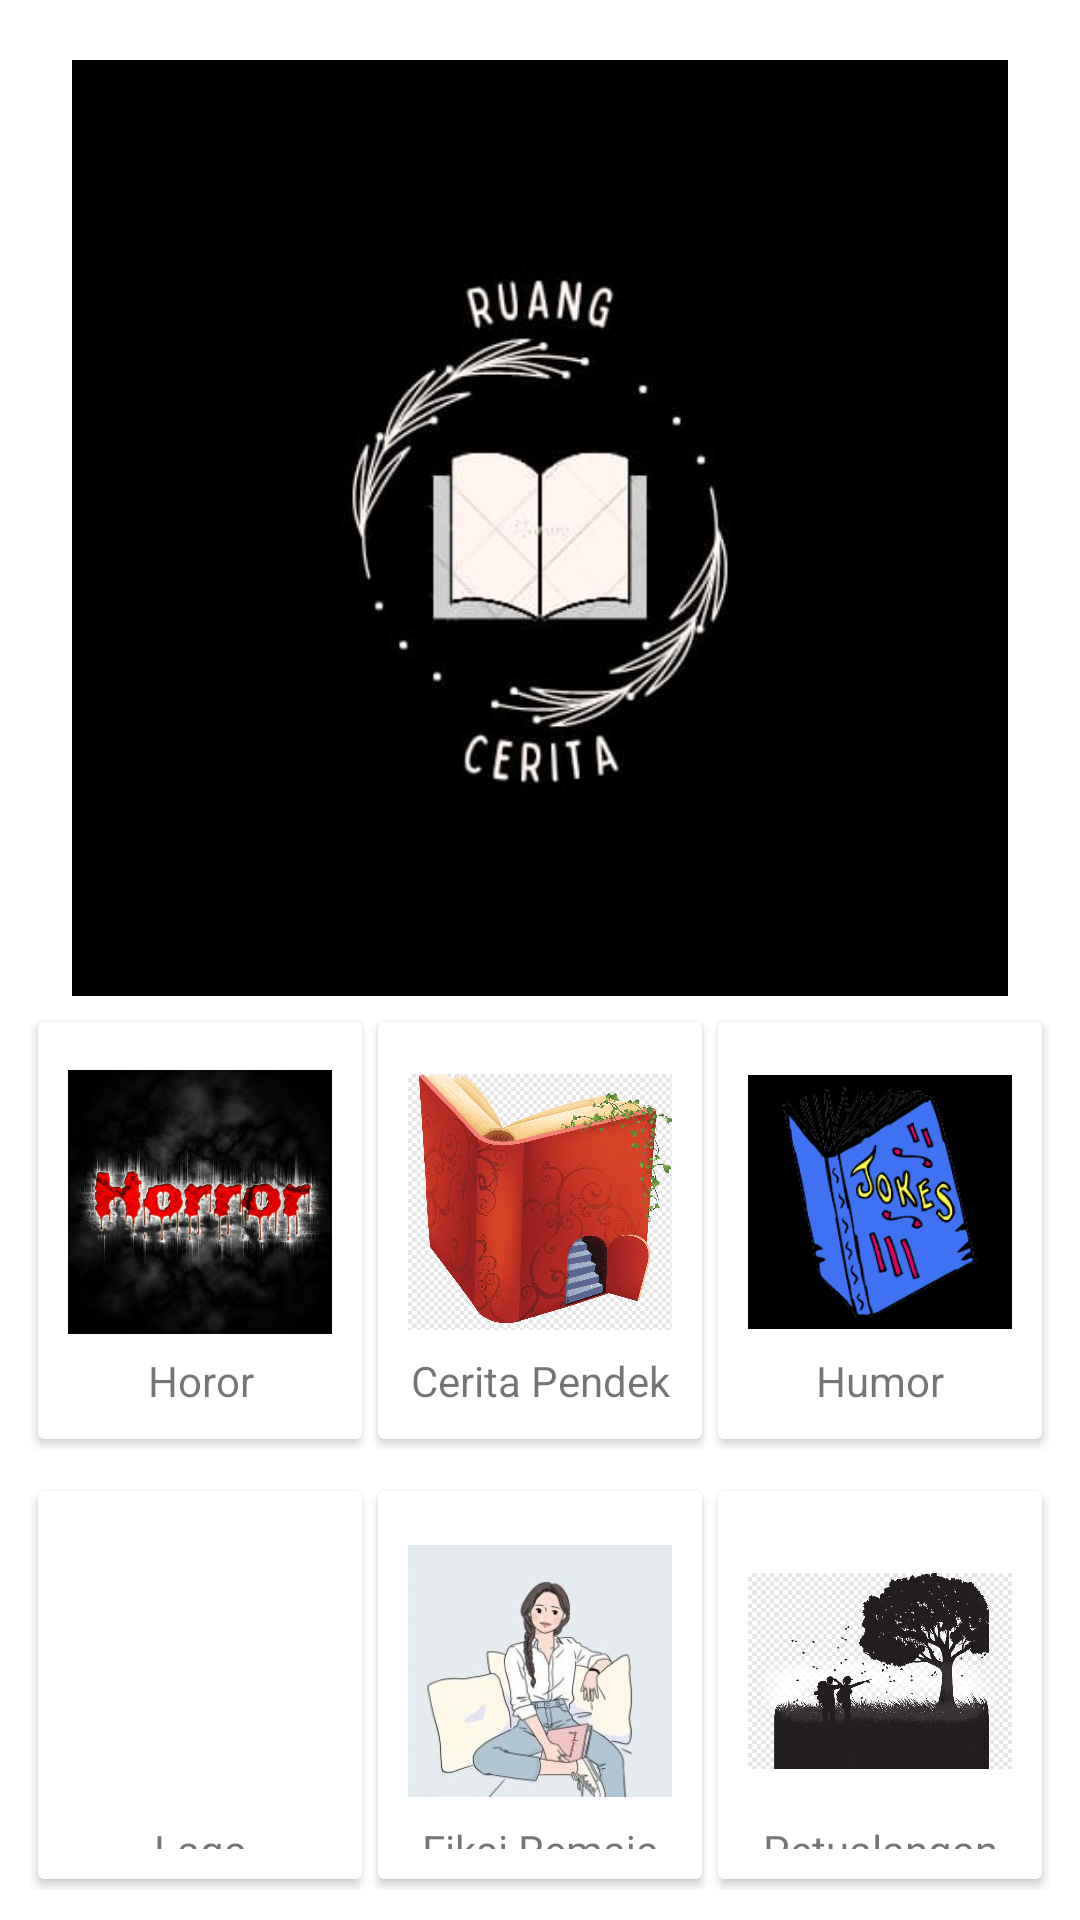

Layout XML and referenced resources for this Android screen:
<!-- AndroidManifest.xml: application theme Theme.WattpadKu -->
<!-- res/layout/activity_main.xml -->
<?xml version="1.0" encoding="utf-8"?>
<androidx.constraintlayout.widget.ConstraintLayout xmlns:android="http://schemas.android.com/apk/res/android"
    xmlns:app="http://schemas.android.com/apk/res-auto"
    xmlns:tools="http://schemas.android.com/tools"
    android:layout_width="match_parent"
    android:layout_height="match_parent"
    tools:context=".MainActivity">

    <LinearLayout
        android:layout_width="match_parent"
        android:layout_height="match_parent"
        android:layout_margin="5dp"
        android:layout_marginBottom="4dp"
        android:orientation="vertical"
        app:layout_constraintBottom_toBottomOf="parent"
        tools:layout_editor_absoluteX="5dp">


        <ImageView
            android:layout_width="match_parent"
            android:layout_height="312dp"
            android:layout_marginTop="15dp"
            android:adjustViewBounds="true"
            android:src="@drawable/logo" />

        <LinearLayout
            android:layout_width="match_parent"
            android:layout_height="wrap_content"
            android:layout_margin="5dp"
            android:layout_marginTop="5dp"
            android:gravity="center"
            android:orientation="horizontal"
            android:background="@color/white">

            <androidx.cardview.widget.CardView
                android:layout_width="0dp"
                android:layout_height="wrap_content"
                android:layout_weight="3"
                app:cardPreventCornerOverlap="true"
                app:cardUseCompatPadding="true"
                app:contentPadding="10dp">

                <LinearLayout
                    android:layout_width="match_parent"
                    android:layout_height="match_parent"
                    android:orientation="vertical">

                    <ImageView
                        android:id="@+id/img_scan"
                        android:layout_width="match_parent"
                        android:layout_height="100dp"
                        android:src="@drawable/horor" />

                    <TextView
                        android:layout_width="match_parent"
                        android:layout_height="wrap_content"
                        android:gravity="center"
                        android:text="Horor" />
                </LinearLayout>
            </androidx.cardview.widget.CardView>

            <androidx.cardview.widget.CardView
                android:layout_width="0dp"
                android:layout_height="wrap_content"
                android:layout_weight="3"
                app:cardPreventCornerOverlap="true"
                app:cardUseCompatPadding="true"
                app:contentPadding="10dp">

                <LinearLayout
                    android:layout_width="match_parent"
                    android:layout_height="match_parent"
                    android:orientation="vertical">

                    <ImageView
                        android:id="@+id/img_scan2"
                        android:layout_width="match_parent"
                        android:layout_height="100dp"
                        android:src="@drawable/buku" />

                    <TextView
                        android:layout_width="match_parent"
                        android:layout_height="wrap_content"
                        android:gravity="center"
                        android:text="Cerita Pendek" />
                </LinearLayout>
            </androidx.cardview.widget.CardView>

            <androidx.cardview.widget.CardView
                android:layout_width="0dp"
                android:layout_height="wrap_content"
                android:layout_weight="3"
                app:cardPreventCornerOverlap="true"
                app:cardUseCompatPadding="true"
                app:contentPadding="10dp">

                <LinearLayout
                    android:layout_width="match_parent"
                    android:layout_height="match_parent"
                    android:orientation="vertical">

                    <ImageView
                        android:id="@+id/img_scan3"
                        android:layout_width="match_parent"
                        android:layout_height="100dp"
                        android:src="@drawable/humor" />

                    <TextView
                        android:layout_width="match_parent"
                        android:layout_height="wrap_content"
                        android:gravity="center"
                        android:text="Humor" />
                </LinearLayout>
            </androidx.cardview.widget.CardView>
        </LinearLayout>

        <LinearLayout
            android:layout_width="match_parent"
            android:layout_height="wrap_content"
            android:layout_margin="5dp"
            android:layout_marginTop="5dp"
            android:gravity="center"
            android:orientation="horizontal"
            android:background="@color/white">

            <androidx.cardview.widget.CardView
                android:layout_width="0dp"
                android:layout_height="wrap_content"
                android:layout_weight="3"
                app:cardPreventCornerOverlap="true"
                app:cardUseCompatPadding="true"
                app:contentPadding="10dp">

                <LinearLayout
                    android:layout_width="match_parent"
                    android:layout_height="match_parent"
                    android:orientation="vertical">

                    <ImageView
                        android:id="@+id/img_scan4"
                        android:layout_width="match_parent"
                        android:layout_height="100dp"
                        android:src="@drawable/laga" />

                    <TextView
                        android:layout_width="match_parent"
                        android:layout_height="wrap_content"
                        android:gravity="center"
                        android:text="Laga" />
                </LinearLayout>
            </androidx.cardview.widget.CardView>

            <androidx.cardview.widget.CardView
                android:layout_width="0dp"
                android:layout_height="wrap_content"
                android:layout_weight="3"
                app:cardPreventCornerOverlap="true"
                app:cardUseCompatPadding="true"
                app:contentPadding="10dp">

                <LinearLayout
                    android:layout_width="match_parent"
                    android:layout_height="match_parent"
                    android:orientation="vertical">


                    <ImageView
                        android:id="@+id/img_scan5"
                        android:layout_width="match_parent"
                        android:layout_height="100dp"
                        android:src="@drawable/fiksi" />

                    <TextView
                        android:layout_width="match_parent"
                        android:layout_height="wrap_content"
                        android:gravity="center"
                        android:text="Fiksi Remaja" />

                </LinearLayout>
            </androidx.cardview.widget.CardView>

            <androidx.cardview.widget.CardView
                android:layout_width="0dp"
                android:layout_height="wrap_content"
                android:layout_weight="3"
                app:cardPreventCornerOverlap="true"
                app:cardUseCompatPadding="true"
                app:contentPadding="10dp">

                <LinearLayout
                    android:layout_width="match_parent"
                    android:layout_height="match_parent"
                    android:orientation="vertical">

                    <ImageView
                        android:id="@+id/img_scan6"
                        android:layout_width="match_parent"
                        android:layout_height="100dp"
                        android:src="@drawable/petualangan" />

                    <TextView
                        android:layout_width="match_parent"
                        android:layout_height="wrap_content"
                        android:gravity="center"
                        android:text="Petualangan" />
                </LinearLayout>
            </androidx.cardview.widget.CardView>
        </LinearLayout>

    </LinearLayout>


</androidx.constraintlayout.widget.ConstraintLayout>
<!-- resources referenced by this layout -->
<resources>
  <color name="white">#FFFFFFFF</color>
  <!-- drawable buku: png bitmap (drawable-v24, 110465 bytes) -->
  <!-- drawable fiksi: jpg bitmap (drawable-v24, 14264 bytes) -->
  <!-- drawable horor: png bitmap (drawable-v24, 236591 bytes) -->
  <!-- drawable humor: png bitmap (drawable-v24, 19161 bytes) -->
  <!-- drawable logo: jpeg bitmap (drawable-v24, 10645 bytes) -->
  <!-- drawable petualangan: png bitmap (drawable-v24, 36382 bytes) -->
  <style name="Theme.WattpadKu" parent="Theme.MaterialComponents.DayNight.DarkActionBar">
          
          <item name="colorPrimary">@color/purple_500</item>
          <item name="colorPrimaryVariant">@color/purple_700</item>
          <item name="colorOnPrimary">@color/white</item>
          
          <item name="colorSecondary">@color/teal_200</item>
          <item name="colorSecondaryVariant">@color/teal_700</item>
          <item name="colorOnSecondary">@color/black</item>
          
          <item name="android:statusBarColor">?attr/colorPrimaryVariant</item>
          
      </style>
  <color name="purple_500">#FF6200EE</color>
  <color name="purple_700">#FF3700B3</color>
  <color name="teal_200">#FF03DAC5</color>
  <color name="teal_700">#FF018786</color>
  <color name="black">#FF000000</color>
</resources>
